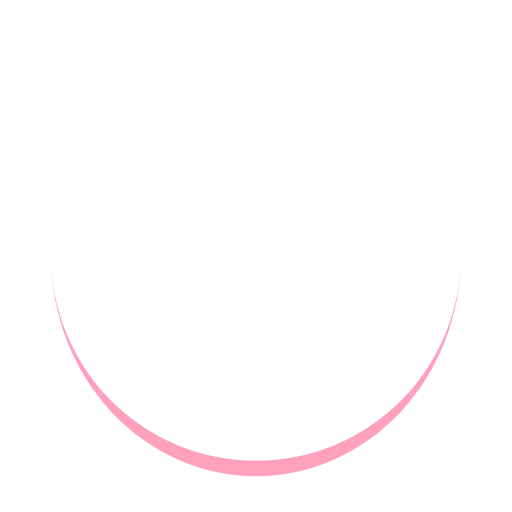
t = 0.00 s
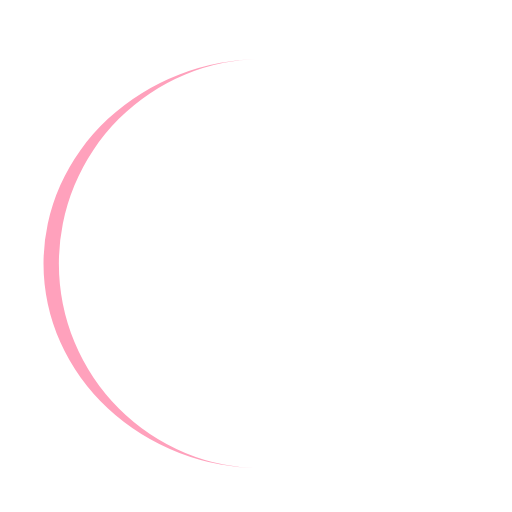
t = 0.25 s
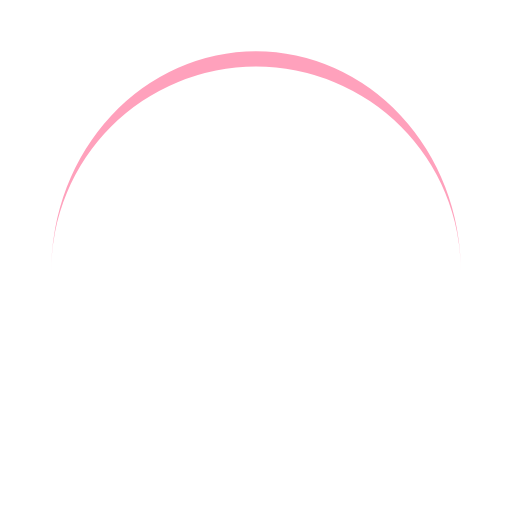
t = 0.50 s
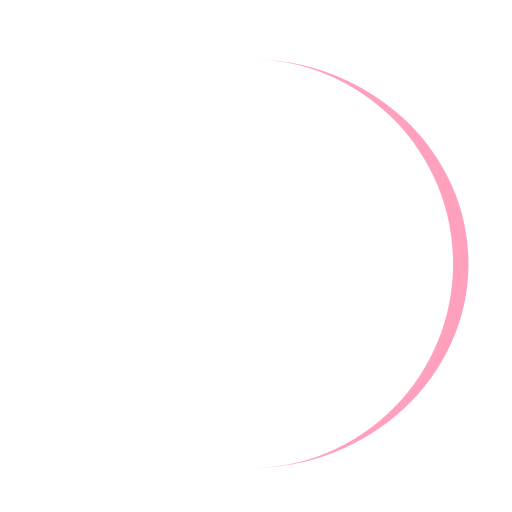
t = 0.75 s

The animated SVG that drew these frames (rendered in a browser with its animation timeline set to each time). Animation: 1 SMIL element (animateTransform=1); one cycle of 1.00 s, repeats indefinitely.

<svg xmlns="http://www.w3.org/2000/svg" viewBox="0 0 100 100" preserveAspectRatio="xMidYMid" width="200" height="200" style="shape-rendering: auto; display: block; background: rgb(255, 255, 255);" xmlns:xlink="http://www.w3.org/1999/xlink"><g><path stroke="none" fill="#ffa1bc" d="M10 50A40 40 0 0 0 90 50A40 43 0 0 1 10 50">
  <animateTransform values="0 50 51.5;360 50 51.5" keyTimes="0;1" repeatCount="indefinite" dur="1s" type="rotate" attributeName="transform"></animateTransform>
</path><g></g></g><!-- [ldio] generated by https://loading.io --></svg>
